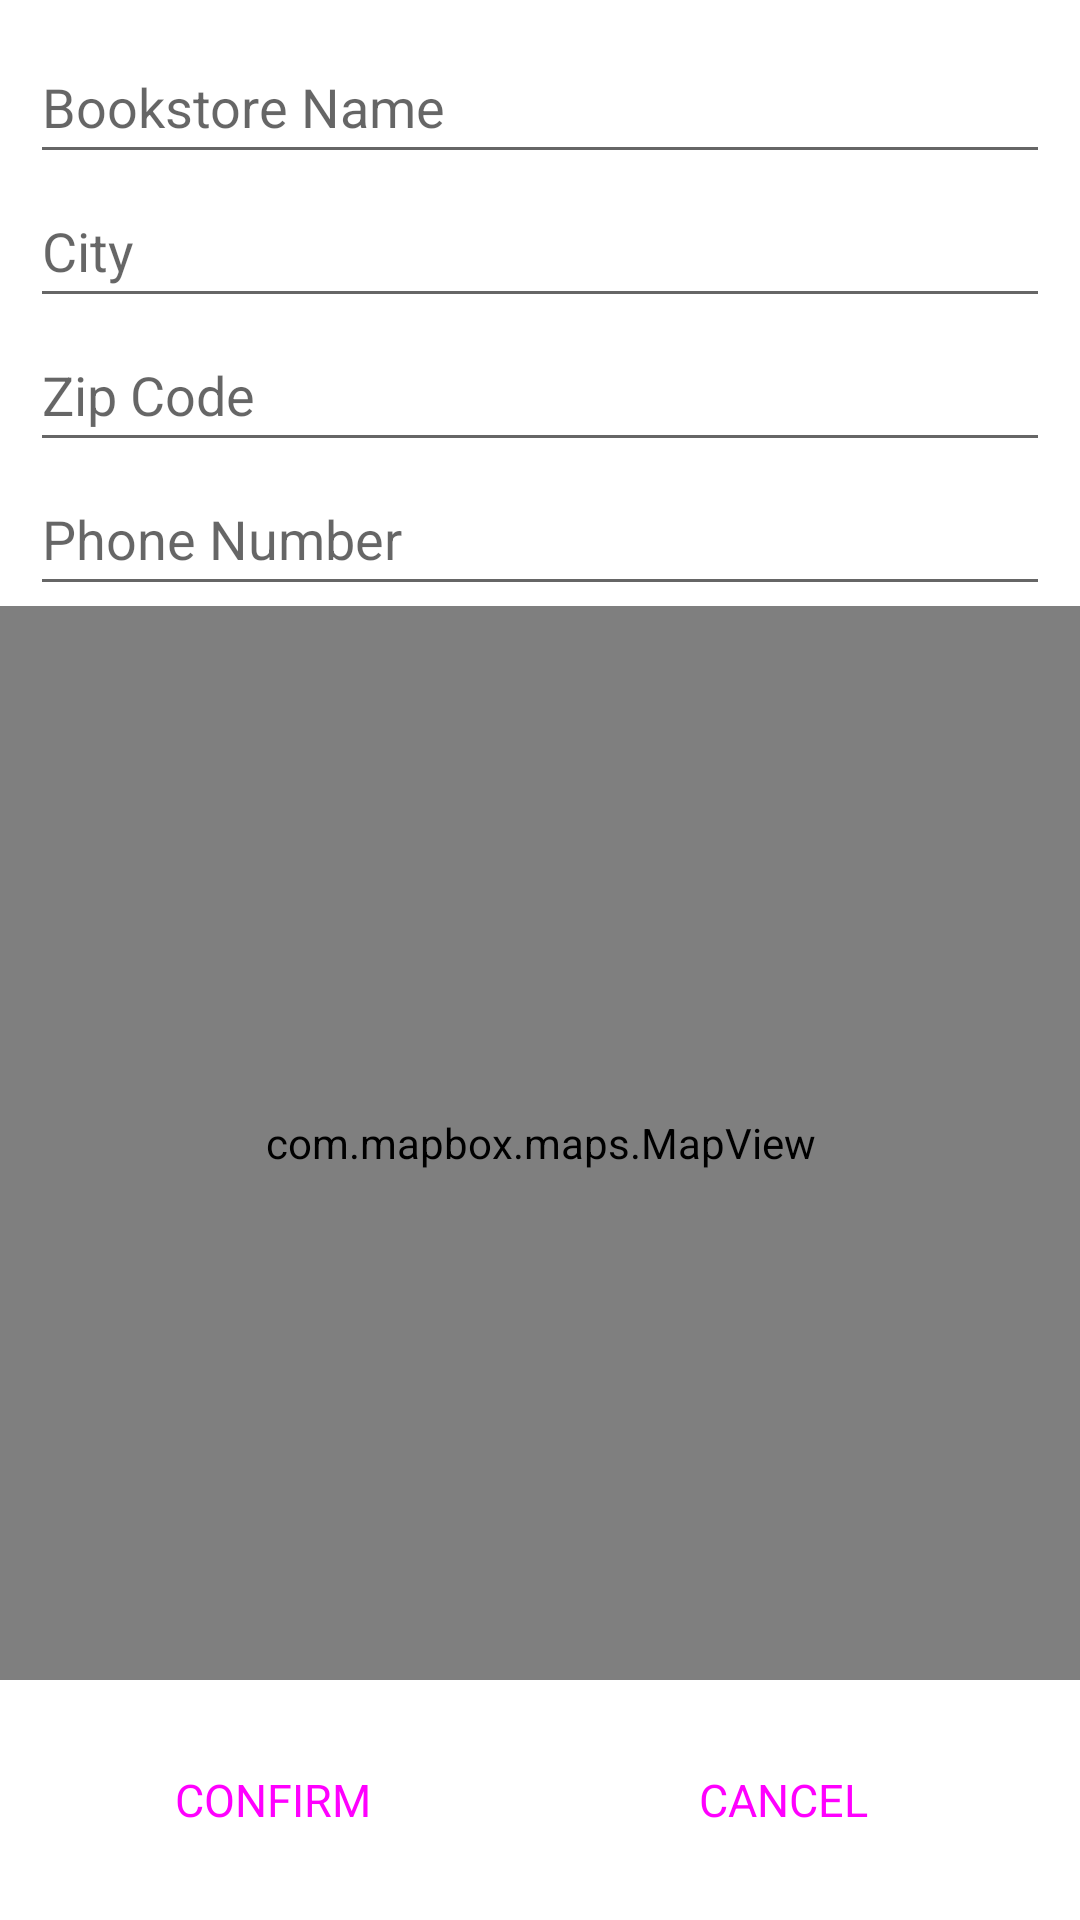

Reconstruct the res/layout file that produces this screen, plus the resources it refers to.
<!-- AndroidManifest.xml: application theme Theme.BookApp -->
<!-- res/layout/activity_modify_bookstore_view.xml -->
<?xml version="1.0" encoding="utf-8"?>
<androidx.constraintlayout.widget.ConstraintLayout xmlns:android="http://schemas.android.com/apk/res/android"
    xmlns:app="http://schemas.android.com/apk/res-auto"
    xmlns:tools="http://schemas.android.com/tools"
    android:layout_width="match_parent"
    android:layout_height="match_parent"
    tools:context="com.svalero.bookApp.view.ModifyBookstoreView">

    <LinearLayout
        android:id="@+id/linearLayout"
        android:layout_width="match_parent"
        android:layout_height="wrap_content"
        android:layout_marginStart="10dp"
        android:layout_marginTop="10dp"
        android:layout_marginEnd="10dp"
        android:orientation="vertical"
        app:layout_constraintEnd_toEndOf="parent"
        app:layout_constraintStart_toStartOf="parent"
        app:layout_constraintTop_toTopOf="parent">

        <EditText
            android:id="@+id/nameBookstoreModifyEditText"
            android:layout_width="match_parent"
            android:layout_height="wrap_content"
            android:ems="10"
            android:hint="@string/name_bookstore_label"
            android:inputType="textPersonName"
            android:minHeight="48dp" />

        <EditText
            android:id="@+id/cityBookstoreModifyEditText"
            android:layout_width="match_parent"
            android:layout_height="wrap_content"
            android:ems="10"
            android:hint="@string/city_bookstore_label"
            android:inputType="textPersonName"
            android:minHeight="48dp" />

        <EditText
            android:id="@+id/zipCodeBookstoreModifyEditText"
            android:layout_width="match_parent"
            android:layout_height="wrap_content"
            android:ems="10"
            android:hint="@string/zip_code_bookstore_label"
            android:inputType="textPersonName"
            android:minHeight="48dp" />

        <EditText
            android:id="@+id/phoneNumberBookstoreModifyEditText"
            android:layout_width="match_parent"
            android:layout_height="wrap_content"
            android:ems="10"
            android:hint="@string/phone_bookstore_label"
            android:inputType="textPersonName"
            android:minHeight="48dp" />


    </LinearLayout>

    <LinearLayout
        android:id="@+id/linearLayout5"
        android:layout_width="match_parent"
        android:layout_height="0dp"
        android:orientation="horizontal"
        android:padding="10dp"
        app:layout_constraintBottom_toBottomOf="parent"
        app:layout_constraintEnd_toEndOf="parent"
        app:layout_constraintStart_toStartOf="parent">

        <Button
            android:id="@+id/confirm_modify_bookstore_button"
            android:layout_width="136dp"
            android:layout_height="60dp"
            android:layout_weight="1"
            style="@style/Widget.Material3.Button.Icon"
            android:onClick="modifyBookstoreButton"
            android:text="@string/confirm_button"
            android:textSize="15sp"/>

        <Button
            android:id="@+id/cancel_modify_bookstore_button"
            android:layout_width="136dp"
            android:layout_height="60dp"
            android:layout_weight="1"
            style="@style/Widget.Material3.Button.Icon"
            android:onClick="cancelModifyButton"
            android:text="@string/cancel_button"
            android:textSize="15sp"/>
    </LinearLayout>

    <androidx.constraintlayout.widget.ConstraintLayout
        android:id="@+id/constraintLayout"
        android:layout_width="match_parent"
        android:layout_height="0dp"
        app:layout_constraintBottom_toTopOf="@+id/linearLayout5"
        app:layout_constraintEnd_toEndOf="parent"
        app:layout_constraintStart_toStartOf="parent"
        app:layout_constraintTop_toBottomOf="@+id/linearLayout">

        <com.mapbox.maps.MapView
            android:id="@+id/bookstoreMapView"
            android:layout_width="match_parent"
            android:layout_height="match_parent"
            app:layout_constraintBottom_toBottomOf="parent"
            app:layout_constraintEnd_toEndOf="parent"
            app:layout_constraintStart_toStartOf="parent"
            app:layout_constraintTop_toTopOf="parent"
            app:mapbox_cameraTargetLat="40.7128"
            app:mapbox_cameraTargetLng="-74.0060"
            app:mapbox_cameraZoom="9.0"></com.mapbox.maps.MapView>

    </androidx.constraintlayout.widget.ConstraintLayout>

</androidx.constraintlayout.widget.ConstraintLayout>
<!-- resources referenced by this layout -->
<resources>
  <string name="cancel_button">CANCEL</string>
  <string name="city_bookstore_label">City</string>
  <string name="confirm_button">CONFIRM</string>
  <string name="name_bookstore_label">Bookstore Name</string>
  <string name="phone_bookstore_label">Phone Number</string>
  <string name="zip_code_bookstore_label">Zip Code</string>
  <style name="Theme.BookApp" parent="Theme.MaterialComponents.DayNight.DarkActionBar">
          
          <item name="colorPrimary">@color/DarkOliveGreen</item>
          <item name="colorPrimaryVariant">@color/DarkSlateGray</item>
          <item name="colorOnPrimary">@color/white</item>
          
          <item name="colorSecondary">@color/teal_200</item>
          <item name="colorSecondaryVariant">@color/teal_700</item>
          <item name="colorOnSecondary">@color/black</item>
          
          <item name="android:statusBarColor">?attr/colorPrimaryVariant</item>
          
      </style>
  <!-- not gathered from this repository: default colours our renderer supplied (Android Studio template values) -->
  <color name="teal_200">#FF03DAC5</color>
  <color name="teal_700">#FF018786</color>
  <color name="black">#FF000000</color>
  <color name="white">#FFFFFFFF</color>
</resources>
